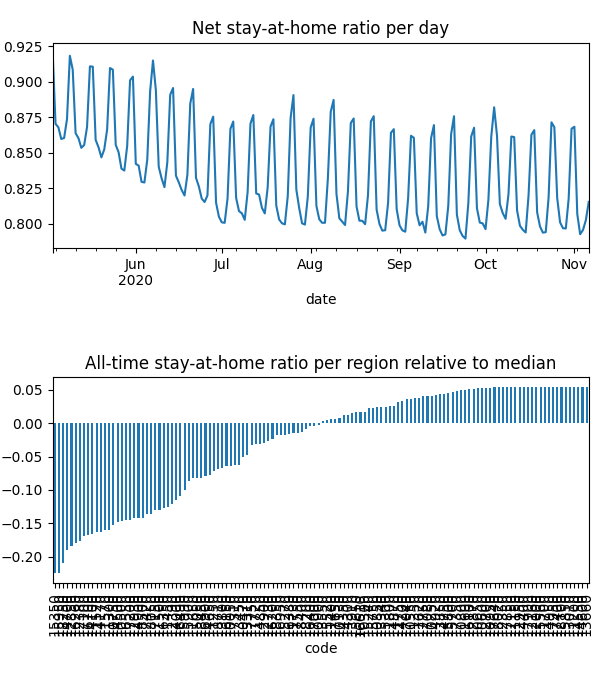

Values plotted in this chart, from the file beside it:
date, code, km, stay, weight, visit
2020-05-03, 10050, 8.381, 0.9469, 4.290670695953004e-05, 0.0
2020-05-03, 10130, 8.419, 0.9872, 1.805244586218343e-05, 3.478126564451797e-05
2020-05-03, 10250, , 1.0, 1.4963025518480926e-05, 0.0
2020-05-03, 10300, 8.045, 0.9585, 6.600902133467674e-06, 0.0
2020-05-03, 10470, 8.159, 0.9576, 2.950160914614583e-05, 0.0
2020-05-03, 10500, 11.95, 0.8956, 0.0001827, 0.0525
2020-05-03, 10550, , 1.0, 1.624797262834962e-05, 0.0
2020-05-03, 10600, , 1.0, 5.425381145842997e-06, 0.0
2020-05-03, 10650, , 1.0, 7.215793023569206e-06, 0.0
2020-05-03, 10750, 13.38, 0.89, 0.0003227, 0.07073
2020-05-03, 10800, , 1.0, 2.655015900157471e-06, 0.0
2020-05-03, 10850, , 1.0, 3.702903878472508e-06, 9.938676024036547e-05
2020-05-03, 10900, 9.47, 0.9777, 4.0867049893566655e-05, 0.001812
2020-05-03, 10950, , 1.0, 1.3289050695603167e-06, 0.0
2020-05-03, 11150, , 1.0, 1.163752127389526e-06, 0.0
2020-05-03, 11200, , 1.0, 3.533504809235524e-07, 0.0
2020-05-03, 11250, 8.292, 0.919, 1.1028350734878222e-05, 0.0
2020-05-03, 11300, 11, 0.8837, 2.7162523118613177e-05, 0.008739
2020-05-03, 11350, , 1.0, 1.7913201026633558e-05, 0.0
2020-05-03, 11400, 8.992, 0.9782, 7.75255686884797e-06, 0.0004299
2020-05-03, 11450, 15.22, 0.9054, 8.660184433176524e-05, 0.01291
2020-05-03, 11500, 15.05, 0.9021, 0.0001527, 0.02273
2020-05-03, 11520, 10.44, 0.8886, 5.118658373063376e-05, 0.01748
2020-05-03, 11570, 11.64, 0.8819, 0.000281, 0.08633
2020-05-03, 11600, , 1.0, 1.5567424982144955e-06, 0.0
2020-05-03, 11650, 10.18, 0.9431, 0.0002016, 0.001041
2020-05-03, 11700, , 1.0, 5.492295518703042e-07, 0.0
2020-05-03, 11720, 9.862, 0.981, 5.262574389586732e-05, 0.001433
2020-05-03, 11730, 9.645, 0.9911, 2.8839325360197293e-05, 0.0
2020-05-03, 11750, , 1.0, 2.8920968710373364e-06, 0.0
2020-05-03, 11800, 8.438, 0.9971, 3.065641335857408e-05, 0.0
2020-05-03, 12000, , 1.0, 2.044654684484798e-06, 0.0
2020-05-03, 12150, , 1.0, 1.6307093892686354e-06, 0.0
2020-05-03, 12160, , 1.0, 6.456327809048822e-06, 0.0
2020-05-03, 12350, , 1.0, 7.108215000173468e-06, 0.0
2020-05-03, 12380, 12.68, 0.8724, 0.0001999, 0.07438
2020-05-03, 12390, 8.817, 0.9361, 3.91399183525237e-05, 0.0
2020-05-03, 12700, , 1.0, 4.7645239555374005e-06, 0.0
2020-05-03, 12730, , 1.0, 4.6330236601592805e-06, 0.0
2020-05-03, 12750, , 1.0, 1.3955811958420119e-05, 0.0
2020-05-03, 12850, 12.22, 0.8741, 0.0001389, 0.04988
2020-05-03, 12870, , 1.0, 1.0705148250577931e-05, 0.0
2020-05-03, 12900, , 1.0, 5.423652008047751e-06, 0.0
2020-05-03, 12930, 11.51, 0.8855, 0.0001002, 0.02754
2020-05-03, 12950, , 1.0, 1.8615073860802875e-06, 0.0
2020-05-03, 13010, , 1.0, 4.003965831933932e-06, 0.0
2020-05-03, 13310, 8.031, 0.9419, 2.0620760108996337e-05, 0.0
2020-05-03, 13340, , 1.0, 4.710520681107931e-06, 0.0
2020-05-03, 13450, 8.075, 0.9591, 2.264717964829296e-05, 0.0
2020-05-03, 13550, , 1.0, 7.086578826755953e-06, 0.0
2020-05-03, 13660, , 1.0, 1.3711534966272632e-06, 0.0
2020-05-03, 13800, 13.95, 0.9803, 4.775995689579154e-05, 0.00158
2020-05-03, 13850, , 1.0, 1.943427645079538e-06, 0.0
2020-05-03, 13910, , 1.0, 9.695958643122034e-06, 0.0
2020-05-03, 14000, 11.8, 0.9329, 7.456123163296324e-05, 0.01264
2020-05-03, 14100, 10.35, 0.89, 1.4478522887768322e-05, 0.00504
2020-05-03, 14170, 11.37, 0.8891, 0.0001388, 0.04502
2020-05-03, 14200, , 1.0, 1.0564034592564616e-05, 0.0
2020-05-03, 14300, , 1.0, 3.346587610679855e-06, 0.0
2020-05-03, 14350, , 1.0, 1.455041246210578e-05, 0.0
... 24,004 more rows
